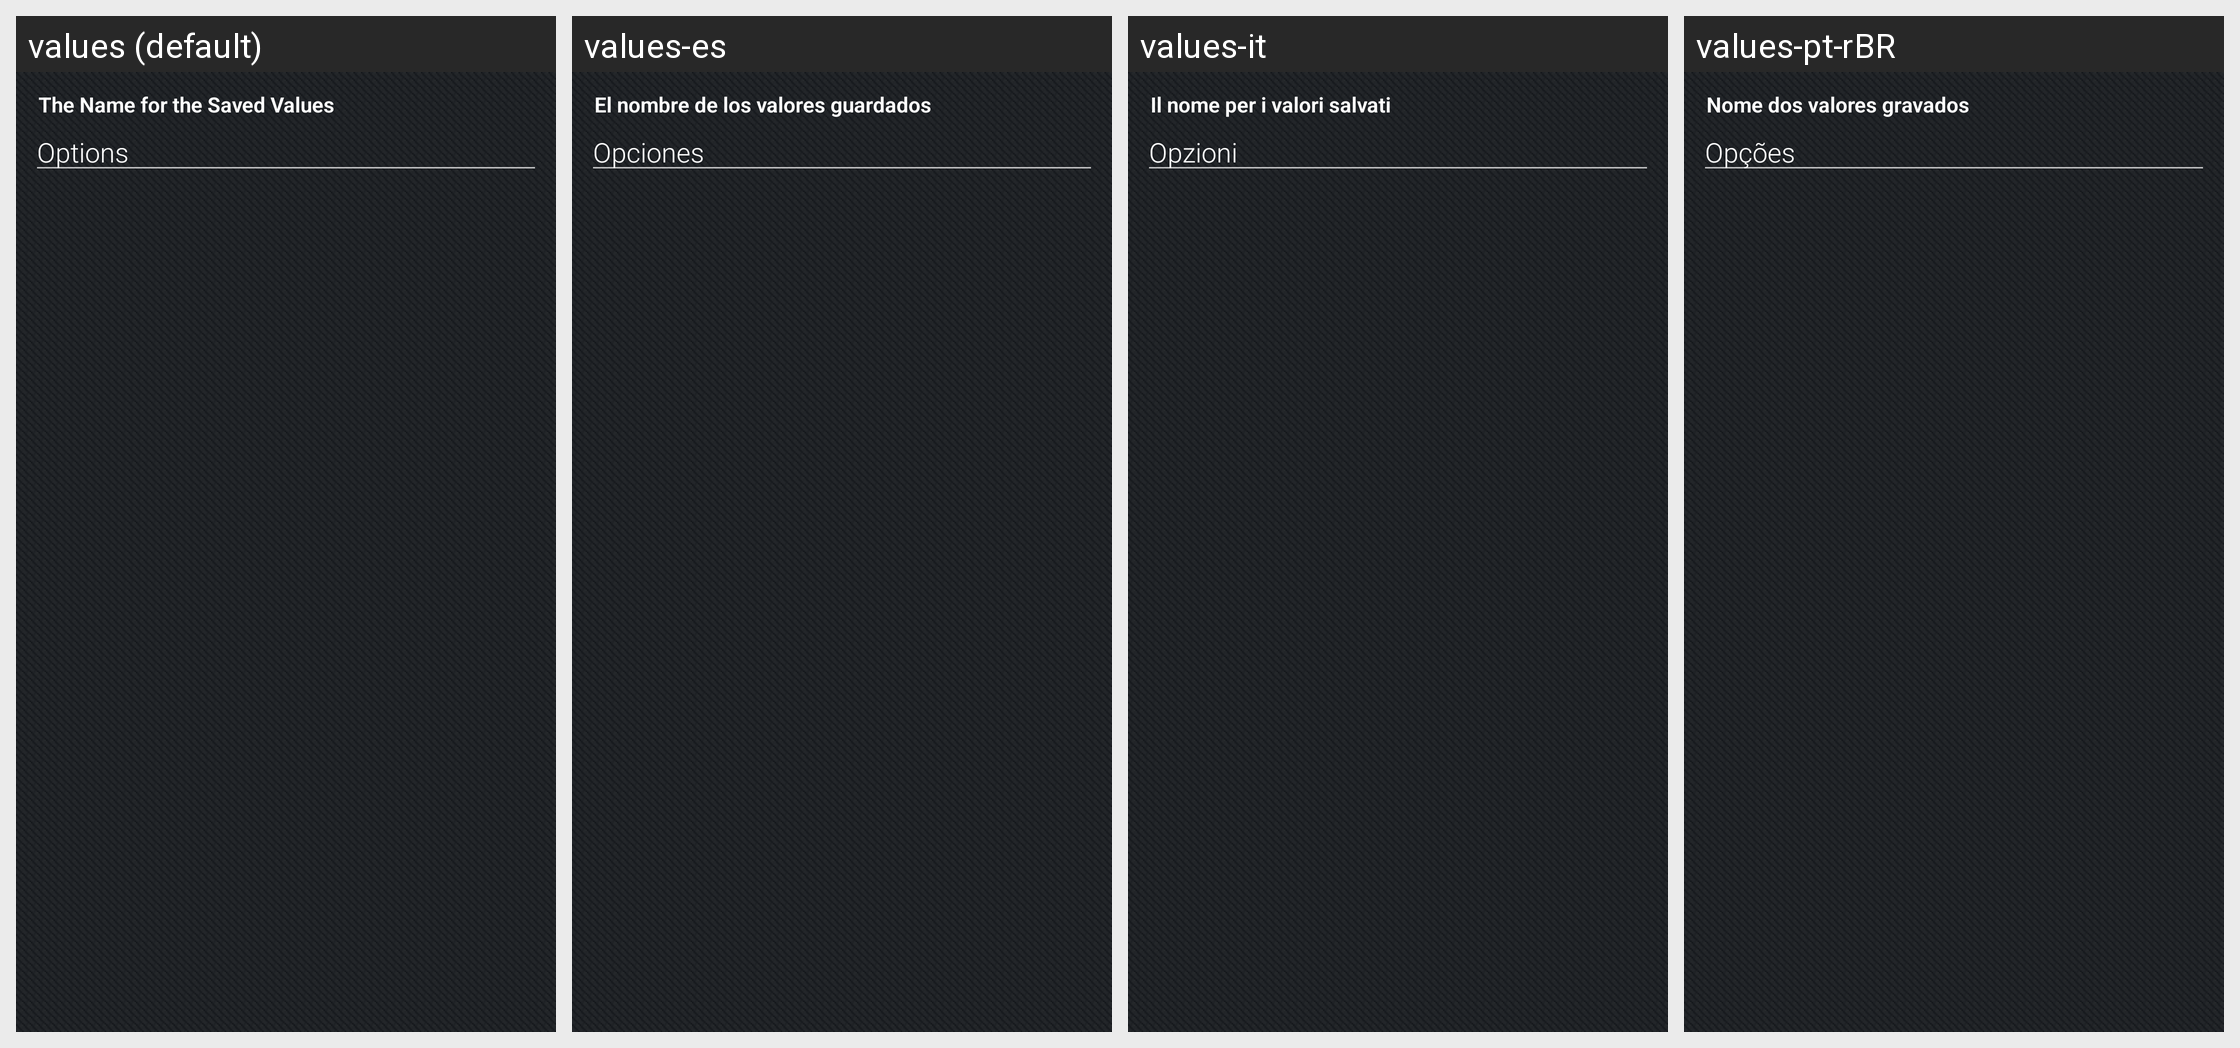

For this localized Android screen grid, give each drawn string resource with its value in every locale shown.
Android screen res/layout/dialog_save_report_option.xml rendered under 4 locales, left to right: values (default), values-es, values-it, values-pt-rBR. Device: Nexus 5 (rendered at 1080×1920; each locale shown at half size, 540×960, under a caption strip naming it); theme Theme.JasperMobile.
Other locales in the repository, not shown: values-de, values-fr, values-ja, values-pt, values-ru, values-zh, values-zh-rCN.
Strings drawn on this screen, with the default value and each locale's value (text and hints the layout hard-codes, and strings that could not be matched under every locale, appear in the picture but are not listed):

ro_save_text
  values: The Name for the Saved Values
  values-es: El nombre de los valores guardados
  values-it: Il nome per i valori salvati
  values-pt-rBR: Nome dos valores gravados

ro_default_save_name
  values: Options
  values-es: Opciones
  values-it: Opzioni
  values-pt-rBR: Opções
